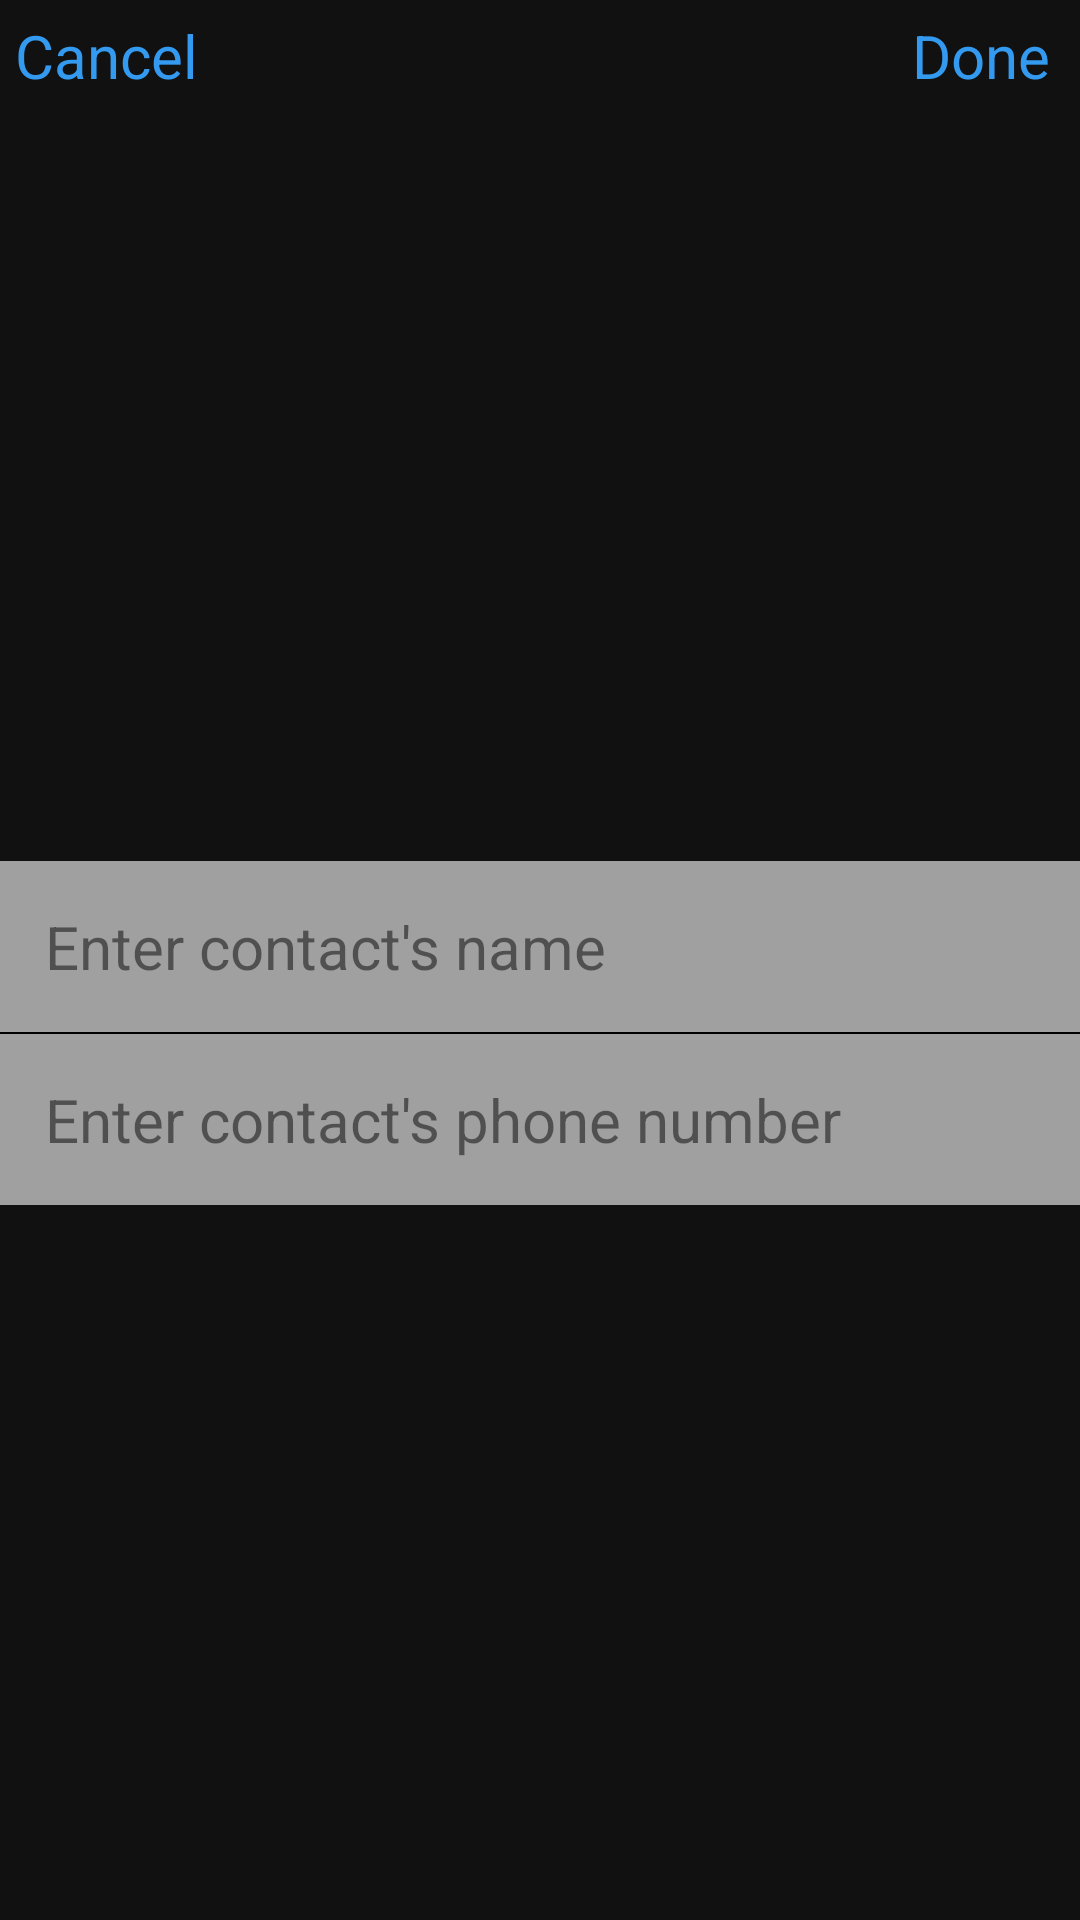

This screen was rendered from an Android layout file. Write that file and the resources it references.
<!-- AndroidManifest.xml: application theme Theme.Quanlydanhba -->
<!-- res/layout/dialog_updatecontact.xml -->
<?xml version="1.0" encoding="utf-8"?>
<LinearLayout xmlns:android="http://schemas.android.com/apk/res/android"
    android:layout_width="match_parent"
    android:layout_height="match_parent"
    android:background="#111111"
    android:orientation="vertical">

    <LinearLayout
        android:layout_width="match_parent"
        android:layout_height="wrap_content"
        android:orientation="horizontal">

        <TextView
            android:id="@+id/cancel"
            android:layout_width="match_parent"
            android:layout_height="wrap_content"
            android:layout_weight="1"
            android:padding="5dp"
            android:text="Cancel"
            android:textColor="@color/blue"
            android:textSize="20dp" />

        <TextView
            android:id="@+id/done"
            android:layout_width="match_parent"
            android:layout_height="wrap_content"
            android:layout_marginRight="5dp"
            android:layout_weight="1"
            android:gravity="right"
            android:padding="5dp"
            android:text="Done"
            android:textColor="@color/blue"
            android:textSize="20dp" />

    </LinearLayout>


    <LinearLayout
        android:id="@+id/addPhoto"
        android:layout_marginTop="25dp"
        android:layout_width="match_parent"
        android:layout_height="wrap_content"
        android:orientation="vertical">

        <ImageView
            android:layout_width="match_parent"
            android:layout_height="200dp"
            android:layout_gravity="center_horizontal"
            android:padding="15dp"
            android:src="@drawable/user" />

    </LinearLayout>

    <EditText
        android:id="@+id/uptContactName"
        android:layout_width="match_parent"
        android:layout_height="wrap_content"
        android:layout_marginTop="25dp"
        android:background="#99FFFFFF"
        android:hint="Enter contact's name"
        android:padding="15dp"
        android:textColor="@color/black"
        android:textColorHint="#80000000"
        android:textSize="20dp" />

    <View
        android:layout_width="match_parent"
        android:layout_height="0.5dp"
        android:background="#000" />

    <EditText
        android:id="@+id/uptPhoneNum"
        android:layout_width="match_parent"
        android:layout_height="wrap_content"
        android:background="#99FFFFFF"
        android:hint="Enter contact's phone number"
        android:padding="15dp"
        android:textColor="@color/black"
        android:textColorHint="#80000000"
        android:textSize="20dp" />

    <View
        android:layout_width="match_parent"
        android:layout_height="25dp"/>

</LinearLayout>
<!-- resources referenced by this layout -->
<resources>
  <color name="black">#FF000000</color>
  <color name="blue">#339AF0</color>
  <style name="Theme.Quanlydanhba" parent="Theme.MaterialComponents.DayNight.DarkActionBar">
          
          <item name="colorPrimary">@color/black</item>
          <item name="colorPrimaryVariant">@color/black</item>
          <item name="colorOnPrimary">@color/white</item>
          
          <item name="colorSecondary">@color/teal_200</item>
          <item name="colorSecondaryVariant">@color/teal_700</item>
          <item name="colorOnSecondary">@color/black</item>
          
          <item name="android:statusBarColor">?attr/colorPrimaryVariant</item>
          
      </style>
  <color name="white">#FFFFFFFF</color>
  <color name="teal_200">#FF03DAC5</color>
  <color name="teal_700">#FF018786</color>
</resources>
